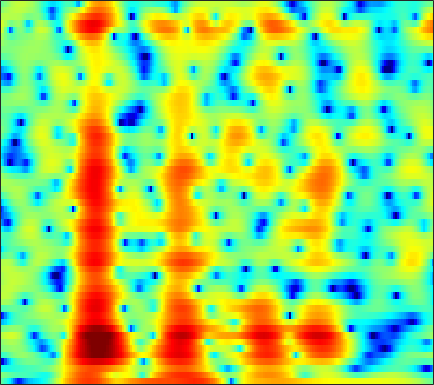

Source data for this figure (header and first rows):
-1.2927, -2.2168, -3.5892, -5.1818, -6.5576, -8.7416, -11.808, -14.45, -16.955, -15.934, -13.516, -11.95, -10.345, -9.1905, -8.5455, -7.9025, -7.4048, -7.0514, -6.525, -5.8383, -4.9242, -4.0645, -2.7235, -1.2066
0.3351, -0.02766, -0.5052, -0.9648, -1.293, -1.689, -2.026, -2.232, -2.443, -2.582, -2.668, -2.754, -2.9, -3.093, -3.279, -3.592, -3.982, -4.31, -4.744, -5.073, -5.131, -4.901, -4.152, -2.95
-4.974, -5.074, -5.084, -4.967, -4.816, -4.558, -4.266, -4.038, -3.746, -3.476, -3.237, -3.081, -2.907, -2.764, -2.627, -2.447, -2.27, -2.13, -1.913, -1.64, -1.284, -0.952, -0.4181, 0.2327
-19.84, -19.21, -13.53, -9.665, -7.629, -5.605, -4.107, -3.234, -2.327, -1.659, -1.183, -0.937, -0.7309, -0.6398, -0.638, -0.7157, -0.9362, -1.175, -1.571, -2.016, -2.457, -2.731, -2.894, -2.629
-3.589, -3.463, -2.956, -2.2, -1.576, -0.7914, -0.1154, 0.2938, 0.6864, 0.9036, 0.9372, 0.8446, 0.5766, 0.1511, -0.2555, -0.9193, -1.688, -2.327, -3.208, -4.107, -5.119, -6.043, -7.695, -10.06
-0.4584, -0.1689, 0.194, 0.5091, 0.7033, 0.8828, 0.9475, 0.9115, 0.7307, 0.3816, -0.1621, -0.7013, -1.607, -2.775, -3.849, -5.581, -7.706, -9.648, -12.61, -14.65, -13.33, -11.23, -8.647, -6.476
0.2397, 0.8148, 1.386, 1.759, 1.911, 1.952, 1.791, 1.531, 0.992, 0.2471, -0.6981, -1.526, -2.805, -4.214, -5.329, -6.828, -8.295, -9.354, -10.58, -10.8, -9.344, -7.993, -6.219, -4.556
2.216, 2.759, 3.309, 3.656, 3.786, 3.769, 3.529, 3.181, 2.469, 1.429, -0.004714, -1.401, -3.828, -7.149, -10.61, -16.05, -14.22, -10.7, -7.275, -4.857, -2.982, -2.086, -1.255, -0.6231
-1.125, -0.781, -0.311, 0.115, 0.3765, 0.6269, 0.7281, 0.6958, 0.4745, 0.02331, -0.6756, -1.33, -2.343, -3.409, -4.105, -4.59, -4.361, -3.804, -2.771, -1.643, -0.695, -0.192, 0.4391, 1.007
-9.224, -8.764, -7.566, -6.146, -5.136, -3.991, -3.088, -2.573, -2.063, -1.732, -1.547, -1.471, -1.419, -1.366, -1.304, -1.169, -0.9458, -0.7238, -0.3817, -0.02699, 0.3116, 0.5614, 0.9969, 1.402
-18.02, -15.63, -11.14, -7.985, -6.277, -4.589, -3.388, -2.735, -2.078, -1.587, -1.172, -0.8858, -0.5254, -0.161, 0.1229, 0.5022, 0.8613, 1.122, 1.442, 1.699, 1.87, 1.978, 2.093, 2.008
-2.488, -2.44, -2.166, -1.802, -1.551, -1.344, -1.314, -1.42, -1.694, -2.013, -2.186, -2.116, -1.681, -0.9167, -0.2222, 0.7035, 1.539, 2.064, 2.611, 2.991, 3.2, 3.233, 2.967, 2.46
1.78, 1.756, 1.639, 1.391, 1.079, 0.4249, -0.5946, -1.664, -3.718, -7, -12.96, -20.09, -12.11, -6.373, -3.783, -1.426, 0.1711, 1.014, 1.765, 2.174, 2.311, 2.254, 1.987, 1.681
2.702, 2.837, 2.874, 2.732, 2.501, 2.004, 1.271, 0.5634, -0.5482, -1.75, -2.755, -3.128, -2.935, -2.137, -1.411, -0.5394, 0.09965, 0.4079, 0.5879, 0.5041, 0.1709, -0.2159, -0.7778, -1.46
2.128, 2.512, 2.86, 3.035, 3.055, 2.969, 2.748, 2.513, 2.145, 1.768, 1.414, 1.184, 0.9455, 0.7515, 0.6083, 0.3855, 0.04939, -0.3098, -0.9336, -1.75, -2.788, -3.715, -5.212, -7.316
1.489, 2.016, 2.545, 2.897, 3.058, 3.151, 3.139, 3.068, 2.904, 2.676, 2.399, 2.159, 1.797, 1.355, 0.9588, 0.3251, -0.46, -1.174, -2.343, -3.777, -5.519, -7.057, -9.387, -11.48
1.685, 2.151, 2.617, 2.922, 3.06, 3.126, 3.087, 3.011, 2.852, 2.641, 2.402, 2.2, 1.877, 1.486, 1.12, 0.4888, -0.3209, -1.085, -2.374, -4.017, -6.074, -7.938, -10.99, -15.83
2.384, 2.658, 2.893, 2.971, 2.932, 2.748, 2.429, 2.133, 1.735, 1.406, 1.218, 1.179, 1.22, 1.302, 1.315, 1.184, 0.8254, 0.3969, -0.4383, -1.612, -3.149, -4.551, -6.821, -8.997
2.05, 2.255, 2.42, 2.368, 2.138, 1.536, 0.5229, -0.5604, -2.355, -4.134, -4.683, -3.806, -1.874, -0.1232, 0.8912, 1.851, 2.363, 2.493, 2.394, 1.984, 1.314, 0.6665, -0.3183, -1.527
-3.207, -2.267, -1.314, -0.7851, -0.7252, -1.092, -2.046, -3.235, -5.647, -8.885, -10.17, -7.953, -4.377, -1.707, -0.2743, 1.097, 1.998, 2.409, 2.672, 2.686, 2.493, 2.249, 1.829, 1.232
-7.752, -5.781, -4.01, -2.886, -2.334, -1.953, -1.849, -1.887, -2.018, -2.047, -1.828, -1.451, -0.7478, 0.01784, 0.5825, 1.204, 1.648, 1.872, 1.995, 1.98, 1.839, 1.668, 1.368, 1.138
-4.017, -3.594, -2.944, -2.314, -1.849, -1.276, -0.7694, -0.4148, 0.04074, 0.4601, 0.8741, 1.176, 1.545, 1.831, 1.993, 2.107, 2.066, 1.948, 1.708, 1.366, 0.9853, 0.7033, 0.3571, 0.08435
-2.64, -2.863, -2.903, -2.634, -2.26, -1.519, -0.6418, 0.03462, 0.9257, 1.706, 2.356, 2.734, 3.076, 3.245, 3.211, 2.969, 2.482, 1.933, 0.9827, -0.1951, -1.438, -2.217, -2.757, -2.768
-5.63, -6.89, -8.429, -8.789, -7.798, -5.541, -3.152, -1.537, 0.2271, 1.628, 2.68, 3.255, 3.748, 3.937, 3.871, 3.477, 2.715, 1.84, 0.1242, -2.417, -6.539, -12.05, -23.93, -9.851
-10.73, -12.55, -16.07, -18.55, -15.44, -10.07, -6.22, -4.005, -1.726, -0.01678, 1.235, 1.914, 2.532, 2.805, 2.84, 2.619, 2.119, 1.555, 0.5663, -0.6547, -1.956, -2.741, -3.103, -2.577
-14.21, -13.11, -11.65, -10.09, -8.718, -6.807, -4.825, -3.49, -1.95, -0.6859, 0.2514, 0.7616, 1.218, 1.429, 1.468, 1.393, 1.192, 1.023, 0.7755, 0.5469, 0.4199, 0.3928, 0.5147, 0.8137
-15.91, -12.81, -9.665, -7.25, -5.752, -3.989, -2.558, -1.637, -0.6622, 0.03757, 0.4658, 0.6234, 0.5838, 0.3873, 0.1196, -0.2447, -0.5167, -0.599, -0.496, -0.164, 0.3103, 0.7176, 1.268, 1.823
-8.79, -7.136, -5.189, -3.448, -2.327, -1.1, -0.1445, 0.384, 0.8822, 1.05, 0.9166, 0.5828, -0.1905, -1.403, -2.597, -4.556, -6.354, -6.9, -5.873, -3.941, -2.146, -1.009, 0.2052, 1.133
-3.18, -2.284, -1.183, -0.2271, 0.4018, 1.052, 1.547, 1.761, 1.852, 1.694, 1.24, 0.6711, -0.4325, -2.119, -3.819, -7.13, -11.64, -13.73, -10.12, -6.372, -3.97, -2.776, -1.678, -1
0.5226, 0.8454, 1.26, 1.6, 1.809, 2.026, 2.134, 2.158, 2.048, 1.834, 1.455, 1.069, 0.4158, -0.3844, -1.052, -1.924, -2.599, -2.893, -2.923, -2.728, -2.582, -2.659, -3.17, -4.257
1.905, 1.828, 1.708, 1.6, 1.496, 1.365, 1.192, 1.061, 0.8859, 0.6756, 0.4817, 0.3379, 0.1649, 0.03641, -0.04951, -0.09667, -0.1556, -0.1628, -0.2227, -0.3964, -0.7782, -1.277, -2.403, -4.205
1.244, 0.7739, 0.1484, -0.4209, -0.7949, -1.254, -1.618, -1.895, -2.209, -2.514, -2.698, -2.704, -2.472, -1.958, -1.425, -0.6707, 0.0753, 0.5649, 1.074, 1.387, 1.468, 1.379, 1.092, 0.6417
-1.423, -2.494, -3.981, -5.366, -6.103, -6.696, -6.839, -6.965, -7.416, -8.274, -9.666, -10.61, -10.28, -7.899, -5.616, -3.026, -0.8755, 0.3734, 1.689, 2.659, 3.318, 3.634, 3.882, 3.952
-5.967, -8.036, -11.79, -17.98, -22.96, -18.8, -14.82, -13.14, -12.29, -12.6, -14.29, -16.39, -16.54, -11.68, -8.234, -4.634, -1.963, -0.3627, 1.28, 2.528, 3.431, 3.918, 4.333, 4.531
-7.817, -9.32, -11.74, -14.21, -15.32, -15.46, -14.34, -13.49, -12.32, -11.41, -10.38, -9.596, -8.198, -6.498, -5.032, -3.131, -1.337, -0.1788, 1.146, 2.182, 2.954, 3.372, 3.726, 3.874
-6.493, -7.467, -8.987, -10.6, -11.7, -12.82, -13.28, -13.08, -11.99, -10.38, -8.575, -7.173, -5.42, -3.695, -2.511, -1.015, 0.2898, 1.138, 2.092, 2.789, 3.264, 3.466, 3.575, 3.508
-3.711, -4.75, -6.523, -8.78, -11.14, -15.62, -24.3, -24.3, -15.57, -10.69, -7.411, -5.457, -3.254, -1.395, -0.2057, 1.191, 2.297, 2.981, 3.628, 3.999, 4.067, 3.93, 3.503, 2.861
-0.8735, -1.748, -3.19, -4.911, -6.414, -8.381, -9.835, -9.968, -8.884, -7.031, -5.025, -3.512, -1.627, 0.08365, 1.262, 2.566, 3.62, 4.186, 4.645, 4.754, 4.441, 3.907, 2.696, 0.7976
0.04089, -0.5012, -1.404, -2.551, -3.486, -4.798, -6.093, -6.856, -7.514, -7.307, -6.163, -4.796, -2.733, -0.7489, 0.5609, 2.026, 3.146, 3.746, 4.24, 4.343, 4.053, 3.54, 2.422, 0.7073
-0.9073, -1.102, -1.615, -2.487, -3.353, -4.92, -7.118, -9.442, -14.6, -27.48, -15.18, -9.996, -5.718, -2.859, -1.233, 0.4267, 1.621, 2.282, 2.877, 3.16, 3.176, 3.019, 2.625, 2.068
-1.676, -1.528, -1.639, -2.045, -2.54, -3.475, -4.671, -5.707, -7, -7.52, -6.84, -5.69, -3.941, -2.361, -1.329, -0.2245, 0.6176, 1.109, 1.589, 1.919, 2.111, 2.186, 2.199, 2.153
-1.159, -0.8913, -0.7291, -0.7381, -0.8581, -1.11, -1.418, -1.643, -1.872, -1.936, -1.782, -1.558, -1.171, -0.7606, -0.5116, -0.2281, -0.03025, 0.0653, 0.1768, 0.3218, 0.5279, 0.7331, 1.046, 1.359
-0.2066, 0.007176, 0.2409, 0.3923, 0.4696, 0.5431, 0.5811, 0.6016, 0.6224, 0.6144, 0.596, 0.5406, 0.396, 0.1476, -0.1453, -0.6761, -1.376, -1.977, -2.732, -3.183, -2.989, -2.431, -1.355, -0.2392
-0.462, -0.322, -0.1115, 0.1293, 0.3467, 0.6492, 0.9561, 1.166, 1.394, 1.528, 1.504, 1.379, 1.029, 0.4111, -0.2308, -1.456, -3.241, -5.091, -8.789, -14.99, -14.69, -9.453, -4.888, -1.956
-3.356, -3.362, -3.301, -3.01, -2.629, -1.91, -1.051, -0.4204, 0.3009, 0.8211, 1.067, 1.066, 0.7967, 0.2038, -0.4508, -1.59, -3.021, -4.258, -6.012, -7.266, -6.862, -5.471, -3.126, -0.9695
-8.745, -9.307, -10.37, -11.15, -10.55, -8.023, -5.235, -3.458, -1.653, -0.4583, 0.2216, 0.3971, 0.228, -0.3405, -1.022, -2.16, -3.332, -4.072, -4.514, -4.186, -3.193, -2.164, -0.6458, 0.8637
-13.33, -13.22, -14.64, -17.68, -16.84, -11.07, -6.585, -4.195, -1.947, -0.5, 0.281, 0.4721, 0.2204, -0.6294, -1.704, -3.872, -7.231, -10.74, -13.26, -8.637, -4.548, -2.277, 0.02394, 1.773
-11.35, -9.897, -8.512, -7.321, -6.306, -4.74, -3.09, -1.94, -0.6608, 0.2575, 0.7667, 0.8826, 0.6622, -0.0302, -0.8755, -2.439, -4.466, -5.974, -6.608, -5.01, -2.697, -1.13, 0.588, 1.882
-5.491, -4.936, -4.146, -3.312, -2.669, -1.825, -1.011, -0.4508, 0.2129, 0.71, 1.016, 1.12, 1.071, 0.8247, 0.5371, 0.07854, -0.3693, -0.6068, -0.6788, -0.4477, 0.005618, 0.3959, 0.8995, 1.282
-1.892, -1.738, -1.453, -1.103, -0.8115, -0.4078, -0.001613, 0.2883, 0.6417, 0.9321, 1.147, 1.249, 1.302, 1.288, 1.243, 1.137, 1.014, 0.9424, 0.8618, 0.8116, 0.7754, 0.7306, 0.6166, 0.3912
0.06394, -0.01326, -0.05994, -0.05632, -0.01574, 0.1031, 0.2727, 0.4249, 0.6231, 0.8233, 1.002, 1.11, 1.229, 1.31, 1.345, 1.362, 1.346, 1.305, 1.206, 1.048, 0.8147, 0.5897, 0.1887, -0.3306
1.146, 0.798, 0.3486, -0.01408, -0.1943, -0.2855, -0.2232, -0.1023, 0.11, 0.3277, 0.5258, 0.6673, 0.8501, 1.015, 1.131, 1.281, 1.39, 1.413, 1.367, 1.199, 0.8911, 0.5644, 0.0094, -0.6712
2.171, 1.28, -0.07264, -1.366, -2.024, -2.224, -1.742, -1.225, -0.5898, -0.2008, -0.02809, 0.03268, 0.1276, 0.3914, 0.7137, 1.219, 1.684, 1.95, 2.114, 2.027, 1.684, 1.239, 0.4362, -0.6034
4.093, 2.559, -0.5353, -5.933, -14.26, -10.89, -4.061, -1.692, -0.1883, 0.07367, -0.6714, -1.779, -3.329, -3.183, -1.732, 0.4618, 2.146, 2.992, 3.57, 3.616, 3.193, 2.608, 1.441, -0.1774
4.214, 3.46, 2.071, 0.5216, -0.3324, -0.4821, 0.192, 0.7356, 0.9706, 0.3856, -1.304, -3.559, -7.93, -8.338, -4.792, -1.21, 0.875, 1.712, 2.137, 1.897, 1.102, 0.2438, -1.155, -2.67
2.18, 2.384, 2.465, 2.401, 2.345, 2.328, 2.325, 2.282, 2.089, 1.667, 1.039, 0.5182, -0.06527, -0.2873, -0.205, 0.04331, 0.1551, 0.007175, -0.59, -1.752, -3.551, -5.43, -8.582, -11.74
0.2466, 0.8662, 1.506, 1.989, 2.268, 2.551, 2.748, 2.815, 2.805, 2.678, 2.453, 2.236, 1.897, 1.512, 1.185, 0.679, 0.01678, -0.6226, -1.776, -3.342, -5.437, -7.447, -10.87, -14.4
-1.371, -0.7227, 0.1157, 0.92, 1.465, 2.076, 2.55, 2.813, 3.032, 3.104, 3.029, 2.877, 2.564, 2.119, 1.7, 1.007, 0.163, -0.5787, -1.719, -3.007, -4.407, -5.454, -6.666, -7.466
